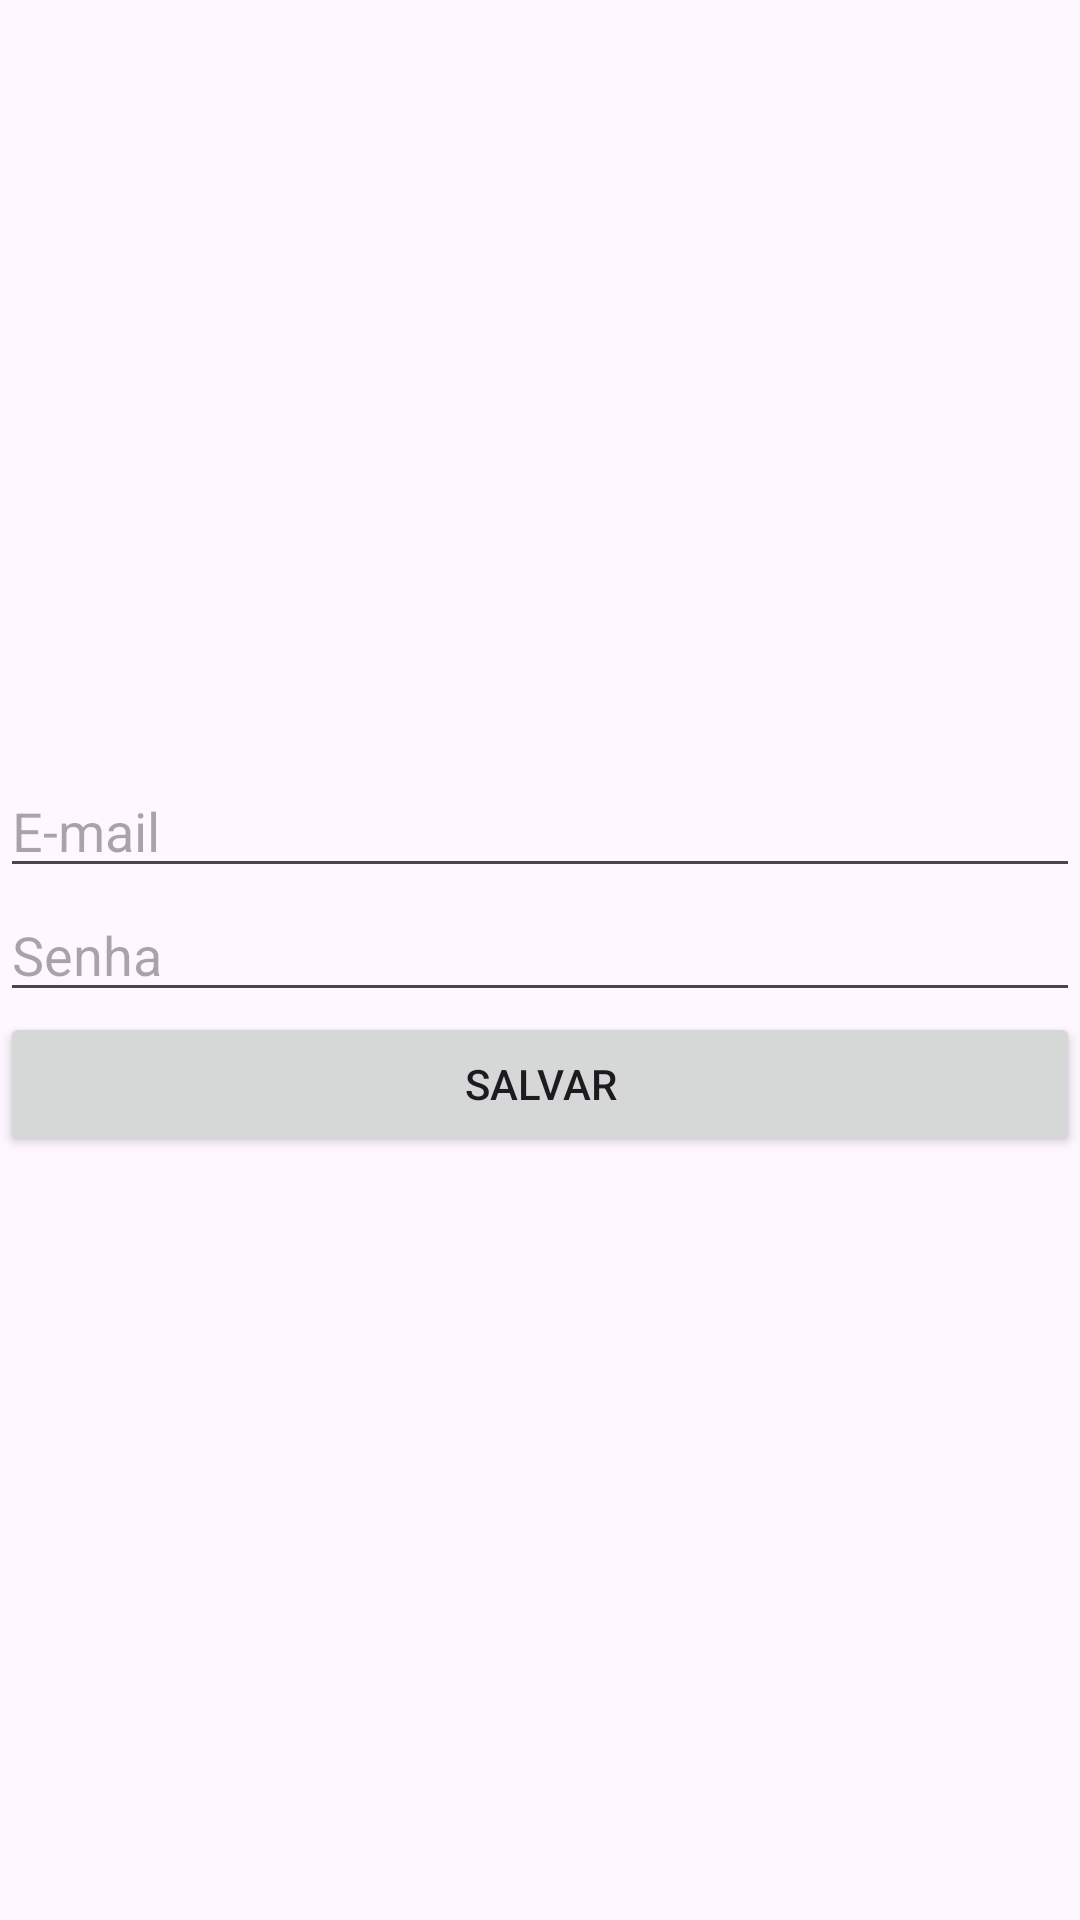

Reconstruct the res/layout file that produces this screen, plus the resources it refers to.
<!-- AndroidManifest.xml: application theme Theme.Authetication -->
<!-- res/layout/activity_register.xml -->
<?xml version="1.0" encoding="utf-8"?>
<LinearLayout xmlns:android="http://schemas.android.com/apk/res/android"
    xmlns:app="http://schemas.android.com/apk/res-auto"
    xmlns:tools="http://schemas.android.com/tools"
    android:layout_width="match_parent"
    android:layout_height="match_parent"
    android:gravity="center_horizontal|center_vertical"
    android:orientation="vertical"
    tools:context=".Register">
    <EditText
        android:id="@+id/editEmail"
        android:layout_width="match_parent"
        android:layout_height="wrap_content"
        android:ems="10"
        android:hint="E-mail"
        android:inputType="text" />
    <EditText
        android:id="@+id/editSenha"
        android:layout_width="match_parent"
        android:layout_height="wrap_content"
        android:ems="10"
        android:hint="Senha"
        android:inputType="textPassword" />
    <Button
        android:id="@+id/buttonSalvar"
        android:layout_width="match_parent"
        android:layout_height="wrap_content"
        android:text="Salvar" />
    <ProgressBar
        android:id="@+id/progressBar2"
        style="?android:attr/progressBarStyle"
        android:visibility="gone"
        android:layout_width="match_parent"
        android:layout_height="wrap_content" />
</LinearLayout>
<!-- resources referenced by this layout -->
<resources>
  <style name="Theme.Authetication" parent="Base.Theme.Authetication" />
  <style name="Base.Theme.Authetication" parent="Theme.Material3.DayNight.NoActionBar">
          
          
      </style>
</resources>
